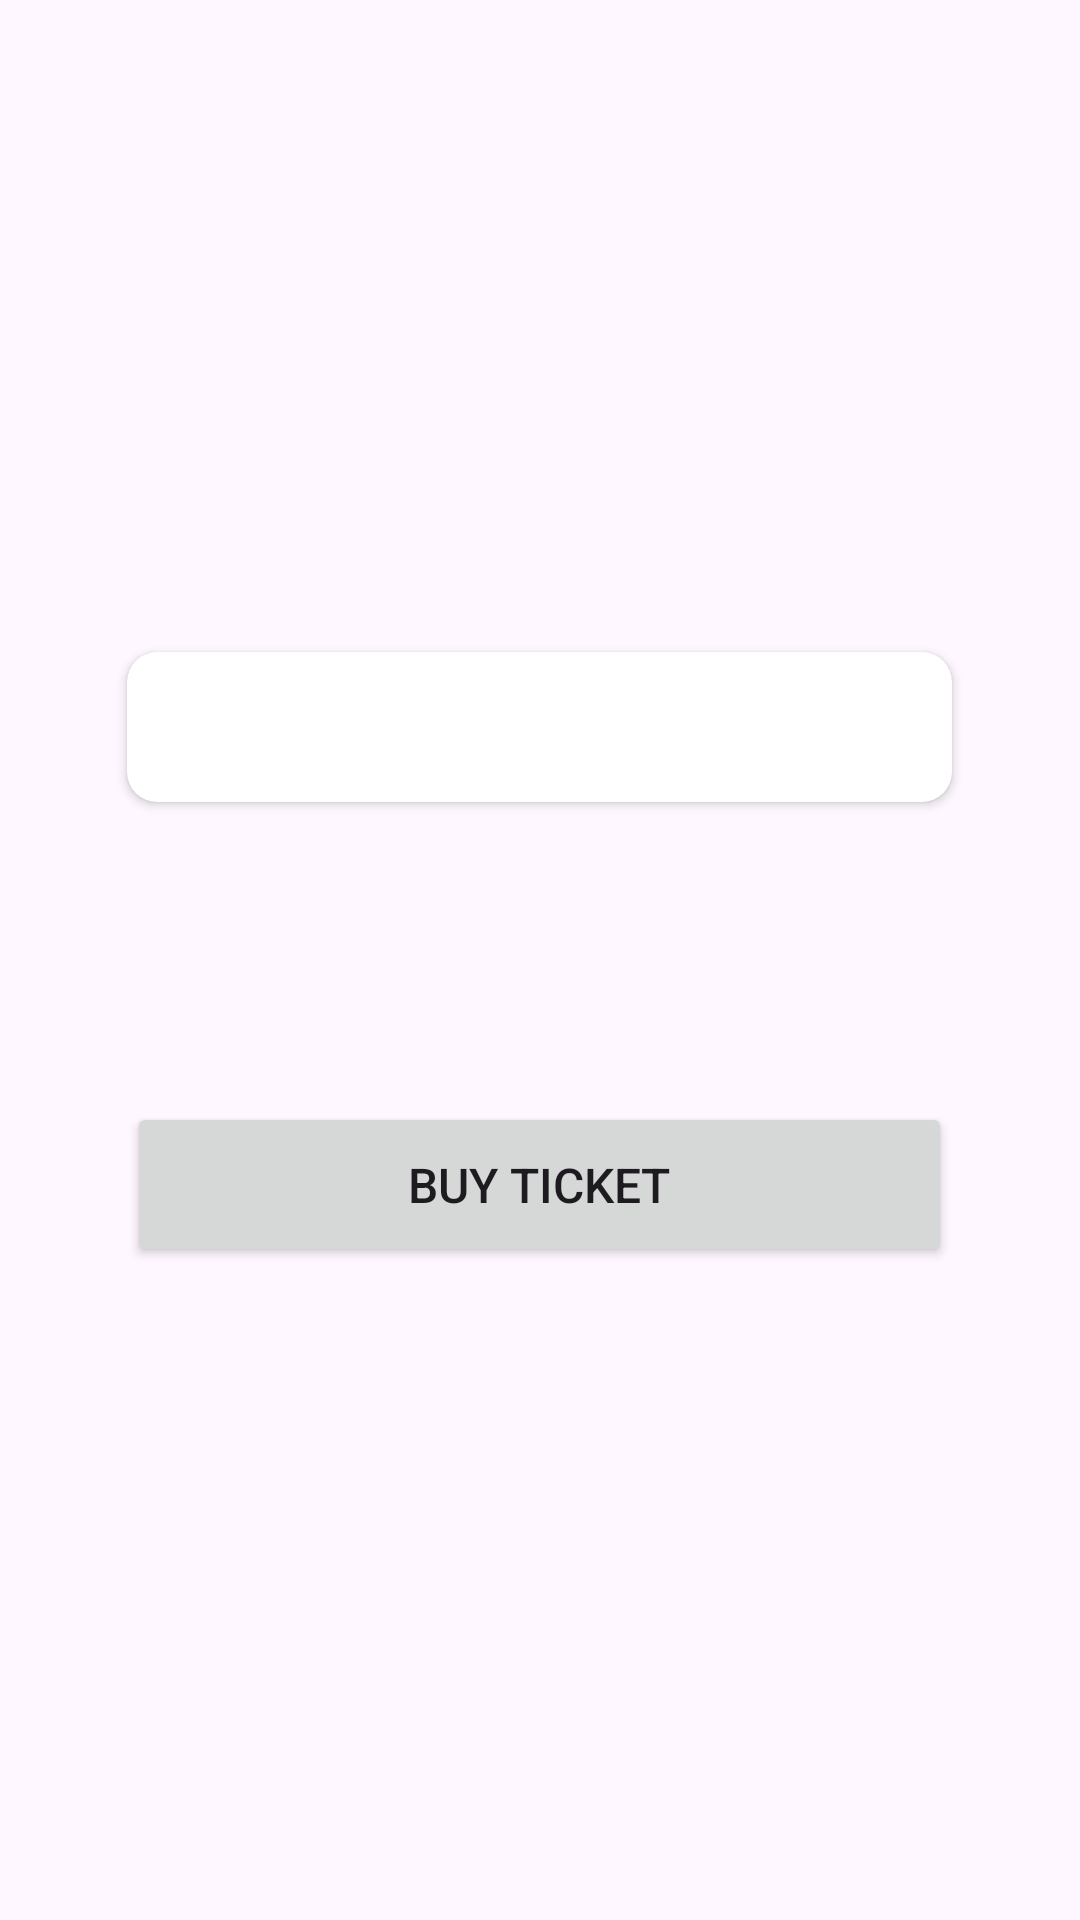

This screen was rendered from an Android layout file. Write that file and the resources it references.
<!-- AndroidManifest.xml: application theme Theme.MyBottomNavbar -->
<!-- res/layout/fragment_type.xml -->
<?xml version="1.0" encoding="utf-8"?>
<LinearLayout xmlns:android="http://schemas.android.com/apk/res/android"
    xmlns:tools="http://schemas.android.com/tools"
    android:layout_width="match_parent"
    android:layout_height="match_parent"
    android:orientation="vertical"
    android:gravity="center"
    xmlns:app="http://schemas.android.com/apk/res-auto"
    tools:context=".TypeFragment">

    

    <androidx.cardview.widget.CardView
        android:id="@+id/card_spinner"
        android:layout_width="275dp"
        android:layout_height="50dp"
        app:cardCornerRadius="10dp"
        android:background="@color/grey">

        <Spinner
            android:id="@+id/spinner_tiket_type"
            android:layout_width="match_parent"
            android:layout_height="match_parent"
            android:background="@android:color/transparent"/>
    </androidx.cardview.widget.CardView>


    <Button
        android:id="@+id/btn_choose_ticket_type"
        android:layout_width="275dp"
        android:layout_height="55dp"
        android:text="@string/buy"
        android:textSize="16sp"
        app:cornerRadius="10dp"
        android:layout_marginTop="100dp"/>

</LinearLayout>
<!-- resources referenced by this layout -->
<resources>
  <color name="grey">#EDEDED</color>
  <string name="buy">Buy Ticket</string>
  <style name="Theme.MyBottomNavbar" parent="Base.Theme.MyBottomNavbar" />
  <style name="Base.Theme.MyBottomNavbar" parent="Theme.Material3.DayNight.NoActionBar">
          
           <item name="colorPrimary">@color/primary_color</item>
      </style>
  <color name="primary_color">#525BFF</color>
</resources>
